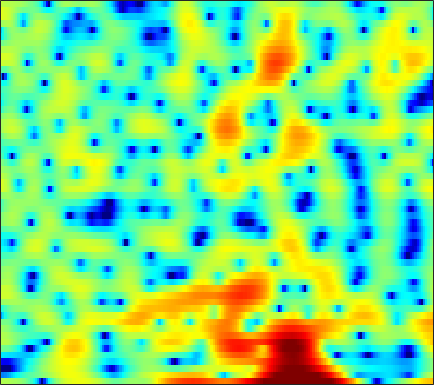

Values plotted in this chart, from the file beside it:
2.1463, 2.0857, 2.0099, 1.9247, 1.8451, 1.7265, 1.5589, 1.4073, 1.1518, 0.79435, 0.30716, -0.13797, -0.90353, -1.9057, -2.8512, -4.4966, -6.8136, -9.3285, -14.992, -44.775, -15.116, -10.085, -6.0702, -3.3805
-11.19, -11.25, -10.79, -9.867, -9.019, -7.842, -6.71, -5.916, -4.957, -4.117, -3.393, -2.918, -2.372, -1.916, -1.624, -1.281, -0.9698, -0.7394, -0.4141, -0.04072, 0.3952, 0.7665, 1.314, 1.894
-29.84, -30.47, -28.27, -24.97, -22.36, -19.07, -16.11, -14.14, -11.82, -9.83, -8.093, -6.934, -5.548, -4.326, -3.5, -2.494, -1.582, -0.9511, -0.1683, 0.5566, 1.231, 1.706, 2.296, 2.841
-16.76, -17.17, -17.42, -17.17, -16.55, -15.38, -13.96, -12.84, -11.35, -9.935, -8.611, -7.685, -6.519, -5.425, -4.643, -3.629, -2.659, -1.952, -1.038, -0.162, 0.6801, 1.279, 2.032, 2.727
-6.474, -6.589, -6.747, -6.904, -7.007, -7.167, -7.342, -7.489, -7.718, -7.961, -8.204, -8.341, -8.369, -8.094, -7.652, -6.776, -5.667, -4.75, -3.488, -2.248, -1.044, -0.1759, 0.9265, 1.959
-0.4979, -0.54, -0.7161, -1.043, -1.375, -2.003, -2.837, -3.623, -4.954, -6.722, -9.211, -11.85, -17.5, -30.53, -21.3, -14.23, -10.65, -8.881, -7.169, -5.822, -4.57, -3.57, -2.108, -0.5305
2.376, 2.37, 2.24, 1.956, 1.655, 1.129, 0.4861, -0.08283, -0.9542, -1.938, -2.985, -3.757, -4.685, -5.413, -5.797, -6.192, -6.647, -7.186, -8.445, -10.85, -16.16, -29.62, -15.27, -7.775
2.097, 2.002, 1.786, 1.474, 1.193, 0.7632, 0.276, -0.121, -0.6592, -1.157, -1.595, -1.885, -2.228, -2.497, -2.662, -2.872, -3.074, -3.239, -3.471, -3.658, -3.693, -3.527, -2.963, -2.046
1.444, 1.213, 0.8422, 0.3752, -0.04509, -0.703, -1.453, -2.043, -2.783, -3.362, -3.648, -3.623, -3.283, -2.718, -2.237, -1.604, -1.015, -0.6344, -0.195, 0.1708, 0.4814, 0.6855, 0.9435, 1.165
-0.2684, -0.3612, -0.4678, -0.6897, -1.014, -1.762, -3.004, -4.386, -7.218, -12.27, -20.91, -14.96, -8.221, -4.42, -2.455, -0.5411, 0.8517, 1.643, 2.426, 2.955, 3.278, 3.387, 3.365, 3.15
-10.07, -7.137, -4.502, -2.911, -2.225, -1.815, -1.871, -2.138, -2.698, -3.187, -3.254, -2.917, -2, -0.8075, 0.08342, 1.149, 2.018, 2.523, 3.015, 3.293, 3.372, 3.296, 3.028, 2.562
-4.402, -3.647, -2.513, -1.527, -0.9487, -0.3897, -0.052, 0.1036, 0.2411, 0.3479, 0.4426, 0.554, 0.7778, 1.057, 1.272, 1.558, 1.796, 1.917, 1.987, 1.917, 1.696, 1.418, 0.8976, 0.2224
1.109, 1.219, 1.4, 1.57, 1.665, 1.732, 1.709, 1.634, 1.476, 1.263, 1.038, 0.8942, 0.7469, 0.6546, 0.6416, 0.6754, 0.7343, 0.7728, 0.76, 0.629, 0.3121, -0.07258, -0.8464, -1.988
3.32, 3.405, 3.438, 3.355, 3.211, 2.887, 2.412, 1.948, 1.182, 0.2724, -0.7136, -1.479, -2.4, -3.006, -3.13, -2.872, -2.275, -1.741, -1.084, -0.5842, -0.3337, -0.3311, -0.622, -1.282
2.932, 3.152, 3.26, 3.145, 2.904, 2.355, 1.538, 0.7255, -0.6727, -2.483, -4.905, -7.302, -11.77, -19.21, -20.45, -13, -8.594, -6.331, -4.098, -2.442, -1.208, -0.5199, 0.1356, 0.545
1.325, 1.752, 2.037, 2.022, 1.811, 1.27, 0.4103, -0.4508, -1.893, -3.723, -5.869, -7.614, -9.945, -11.71, -12.13, -11.43, -9.639, -8.01, -5.813, -3.821, -2.112, -1.03, 0.1679, 1.104
0.7455, 1.186, 1.525, 1.586, 1.456, 1.046, 0.3418, -0.377, -1.609, -3.183, -5.142, -6.994, -10.08, -14.51, -19.76, -21.61, -13.87, -10.15, -6.633, -4.025, -2.014, -0.7953, 0.5233, 1.542
0.3443, 0.6599, 0.9402, 1.053, 1.021, 0.8262, 0.4543, 0.04289, -0.6751, -1.597, -2.741, -3.713, -5.104, -6.449, -7.125, -7.16, -6.133, -5.004, -3.394, -1.924, -0.6614, 0.1283, 0.996, 1.666
-1.06, -0.8, -0.5215, -0.3229, -0.2212, -0.152, -0.1347, -0.1612, -0.254, -0.4065, -0.6021, -0.7514, -0.9614, -1.101, -1.121, -1.023, -0.7888, -0.5475, -0.179, 0.1837, 0.5015, 0.6918, 0.8733, 0.9843
-3.003, -2.767, -2.549, -2.384, -2.24, -1.966, -1.575, -1.195, -0.6296, -0.05099, 0.4991, 0.8464, 1.236, 1.559, 1.739, 1.906, 1.983, 1.975, 1.865, 1.612, 1.192, 0.7734, 0.08986, -0.6533
-4.976, -5, -5.479, -6.356, -7.069, -7.332, -6.192, -4.711, -2.607, -0.762, 0.7273, 1.618, 2.569, 3.261, 3.617, 3.91, 3.989, 3.906, 3.575, 2.955, 1.972, 0.9269, -1.013, -3.897
-6.356, -6.516, -7.511, -9.705, -12.46, -16.43, -12.42, -8.446, -4.691, -2.089, -0.2268, 0.8407, 1.963, 2.751, 3.193, 3.592, 3.78, 3.78, 3.572, 3.112, 2.366, 1.593, 0.263, -1.366
-5.202, -4.918, -4.796, -4.846, -4.886, -4.708, -4.163, -3.543, -2.59, -1.661, -0.8682, -0.3506, 0.2112, 0.6875, 1.024, 1.429, 1.793, 2.006, 2.2, 2.248, 2.137, 1.953, 1.596, 1.177
-2.255, -1.836, -1.406, -1.095, -0.926, -0.775, -0.6808, -0.6667, -0.7487, -0.9836, -1.377, -1.766, -2.33, -2.626, -2.549, -1.945, -0.9729, -0.1784, 0.7799, 1.521, 2.011, 2.222, 2.313, 2.217
0.1773, 0.6009, 1.068, 1.399, 1.558, 1.609, 1.464, 1.195, 0.5746, -0.4484, -2.018, -3.774, -7.302, -14.01, -18.9, -9.882, -4.832, -2.459, -0.2987, 1.131, 2.032, 2.439, 2.676, 2.598
-0.1845, 0.4054, 1.069, 1.566, 1.812, 1.973, 1.905, 1.706, 1.212, 0.4457, -0.6227, -1.587, -3.013, -4.125, -4.346, -3.605, -2.212, -1.122, 0.1027, 1.015, 1.613, 1.859, 1.935, 1.72
-2.433, -1.38, -0.2827, 0.5094, 0.9235, 1.271, 1.42, 1.416, 1.283, 1.036, 0.7133, 0.4503, 0.1198, -0.09613, -0.1605, -0.08924, 0.1096, 0.2954, 0.5388, 0.7229, 0.8091, 0.7944, 0.6582, 0.3816
-2.748, -1.599, -0.4903, 0.2418, 0.6091, 0.8959, 1.035, 1.069, 1.071, 1.046, 1.024, 1.003, 1.004, 0.9736, 0.9458, 0.8707, 0.7438, 0.5946, 0.3449, 0.03015, -0.3217, -0.5736, -0.8565, -1.045
0.5101, 0.8893, 1.185, 1.226, 1.109, 0.8089, 0.4205, 0.155, -0.03878, 0.02319, 0.3164, 0.6168, 1.031, 1.323, 1.443, 1.398, 1.105, 0.7094, -0.07666, -1.156, -2.468, -3.454, -4.386, -4.409
3.764, 3.552, 3.06, 2.249, 1.364, -0.2357, -2.423, -4.325, -6.216, -5.428, -3.076, -1.406, 0.2206, 1.315, 1.788, 1.99, 1.741, 1.249, 0.09907, -1.741, -4.609, -8.031, -17.82, -16.16
3.978, 3.605, 2.877, 1.829, 0.7719, -1.111, -3.714, -6.216, -9.135, -7.848, -4.56, -2.533, -0.6311, 0.5991, 1.135, 1.462, 1.365, 1.034, 0.315, -0.6991, -1.9, -2.755, -3.505, -3.397
2.575, 2.312, 1.816, 1.176, 0.6344, -0.147, -0.8803, -1.318, -1.593, -1.438, -0.9312, -0.4701, 0.1558, 0.615, 0.8072, 0.8515, 0.6318, 0.3177, -0.2457, -0.8803, -1.468, -1.787, -1.951, -1.794
1.403, 1.197, 0.8214, 0.3829, 0.08883, -0.2026, -0.2855, -0.205, 0.05216, 0.4285, 0.8512, 1.13, 1.435, 1.558, 1.528, 1.222, 0.652, 0.02608, -1.094, -2.436, -3.784, -4.519, -4.648, -3.768
0.09255, -0.377, -1.325, -2.515, -3.353, -3.858, -3.347, -2.441, -1.055, 0.2154, 1.227, 1.796, 2.311, 2.501, 2.452, 2.073, 1.329, 0.46, -1.238, -3.855, -8.332, -15.01, -18.5, -7.84
-2.157, -2.94, -4.774, -7.971, -12.29, -29.38, -12.93, -7.973, -4.211, -1.845, -0.3068, 0.5026, 1.175, 1.53, 1.576, 1.453, 1.043, 0.5794, -0.2201, -1.216, -2.154, -2.594, -2.481, -1.539
-3.142, -3.408, -4.001, -4.771, -5.317, -5.582, -5.064, -4.287, -3.102, -2.073, -1.284, -0.8781, -0.5683, -0.4145, -0.3842, -0.4075, -0.4538, -0.4796, -0.5019, -0.4596, -0.3311, -0.1611, 0.2105, 0.7381
-2.603, -2.131, -1.694, -1.444, -1.31, -1.169, -1.026, -0.9293, -0.8279, -0.8599, -1.06, -1.356, -1.854, -2.481, -2.868, -3.195, -3.045, -2.673, -1.975, -1.185, -0.462, 0.02981, 0.6125, 1.125
-0.932, -0.007898, 0.8561, 1.412, 1.676, 1.847, 1.835, 1.699, 1.311, 0.6816, -0.2978, -1.294, -3.124, -5.735, -8.423, -11.92, -10.51, -7.586, -4.421, -2.27, -0.8244, -0.08191, 0.5283, 0.8004
1.23, 1.929, 2.627, 3.101, 3.297, 3.371, 3.222, 2.967, 2.417, 1.625, 0.5574, -0.4596, -2.161, -4.344, -6.128, -8.003, -7.292, -5.589, -3.28, -1.561, -0.445, -0.009288, 0.05101, -0.5001
1.621, 2.01, 2.442, 2.733, 2.822, 2.764, 2.489, 2.147, 1.552, 0.8086, -0.002207, -0.6179, -1.348, -1.952, -2.195, -2.195, -1.843, -1.393, -0.6821, -0.05294, 0.3566, 0.4128, 0.1127, -0.7352
-0.07535, 0.3816, 0.9172, 1.235, 1.318, 1.179, 0.7427, 0.2104, -0.7461, -1.929, -3.147, -3.911, -4.359, -4.043, -3.486, -2.457, -1.442, -0.7155, 0.1308, 0.8138, 1.269, 1.466, 1.499, 1.301
-3.733, -2.544, -1.388, -0.6923, -0.4544, -0.519, -1.038, -1.762, -3.306, -5.701, -9.537, -14.25, -19.59, -11.6, -7.92, -4.728, -2.547, -1.323, -0.07289, 0.8833, 1.59, 2, 2.391, 2.634
-5.896, -4.33, -2.9, -1.985, -1.604, -1.455, -1.712, -2.178, -3.159, -4.545, -6.236, -7.391, -7.897, -6.854, -5.601, -3.92, -2.48, -1.586, -0.5983, 0.2042, 0.8973, 1.349, 1.906, 2.403
-4.05, -3.385, -2.586, -1.939, -1.566, -1.246, -1.136, -1.185, -1.395, -1.735, -2.107, -2.324, -2.499, -2.466, -2.336, -2.138, -1.917, -1.767, -1.543, -1.275, -0.8545, -0.4286, 0.27, 1.059
-2.869, -2.689, -2.252, -1.688, -1.23, -0.6505, -0.1713, 0.09657, 0.306, 0.3695, 0.3264, 0.2267, 0.006181, -0.3384, -0.6655, -1.24, -2.037, -2.793, -3.977, -5.035, -5.319, -4.656, -3.005, -1.189
-4.92, -5.279, -4.78, -3.411, -2.249, -0.8497, 0.24, 0.8433, 1.377, 1.658, 1.711, 1.614, 1.353, 0.9003, 0.401, -0.5109, -1.86, -3.316, -6.271, -11.76, -23.83, -13.34, -6.355, -2.577
-11.39, -22.18, -13.83, -6.642, -3.76, -1.33, 0.1485, 0.8341, 1.35, 1.505, 1.405, 1.238, 0.948, 0.6545, 0.4006, -0.03919, -0.6315, -1.205, -2.084, -2.852, -3.076, -2.675, -1.632, -0.3907
-1.658, -2.053, -1.835, -0.9382, -0.1657, 0.6848, 1.161, 1.224, 0.9237, 0.204, -0.7951, -1.561, -2.284, -2.315, -1.898, -1.143, -0.4786, -0.1056, 0.2054, 0.3888, 0.486, 0.5379, 0.6169, 0.6571
3.231, 3.153, 3.098, 3.098, 3.07, 2.909, 2.503, 1.951, 0.7554, -1.16, -4.229, -8.034, -18.42, -12.71, -7.217, -3.333, -1.115, -0.06111, 0.7959, 1.172, 1.162, 0.9301, 0.3239, -0.6157
3.812, 3.784, 3.72, 3.599, 3.446, 3.129, 2.617, 2.077, 1.102, -0.1992, -1.78, -2.985, -4.077, -3.897, -3.055, -1.703, -0.5536, 0.0769, 0.5631, 0.6454, 0.3405, -0.17, -1.29, -3.001
2.073, 2.129, 2.221, 2.278, 2.283, 2.208, 2.017, 1.797, 1.417, 0.9579, 0.4956, 0.2069, -0.03714, -0.08721, -0.001206, 0.2138, 0.4333, 0.5349, 0.5229, 0.2983, -0.1845, -0.7289, -1.72, -2.994
-0.857, -0.5309, 0.00418, 0.5327, 0.8683, 1.192, 1.382, 1.441, 1.434, 1.375, 1.298, 1.252, 1.233, 1.259, 1.29, 1.335, 1.337, 1.279, 1.1, 0.7755, 0.2752, -0.2137, -0.9968, -1.925
-6.369, -4.588, -2.509, -0.9857, -0.1849, 0.528, 0.9255, 1.075, 1.148, 1.175, 1.223, 1.298, 1.46, 1.683, 1.858, 2.049, 2.157, 2.164, 2.047, 1.762, 1.306, 0.8408, 0.07119, -0.8918
-7.437, -4.593, -1.981, -0.3753, 0.3359, 0.7813, 0.7557, 0.5108, 0.01456, -0.4778, -0.6646, -0.4877, 0.1056, 0.8982, 1.496, 2.165, 2.636, 2.846, 2.922, 2.771, 2.397, 1.968, 1.171, 0.1288
1.346, 1.571, 1.918, 2.098, 2.023, 1.538, 0.5111, -0.7087, -3.133, -6.786, -10.3, -8.783, -4.661, -1.691, -0.1398, 1.299, 2.189, 2.574, 2.792, 2.736, 2.442, 2.088, 1.425, 0.5594
4.21, 3.996, 3.699, 3.283, 2.846, 2.014, 0.8067, -0.419, -2.556, -5.106, -6.846, -6.348, -4.204, -2.146, -0.9836, 0.07731, 0.654, 0.8223, 0.7791, 0.5024, 0.09928, -0.234, -0.6307, -1.038
4.279, 4.016, 3.657, 3.268, 2.928, 2.395, 1.758, 1.208, 0.4438, -0.2393, -0.7002, -0.8502, -0.8205, -0.6583, -0.5734, -0.6182, -0.9144, -1.331, -2.183, -3.356, -4.668, -5.468, -5.738, -5.044
2.714, 2.498, 2.3, 2.204, 2.166, 2.117, 2.022, 1.911, 1.697, 1.416, 1.091, 0.8248, 0.4326, -0.01816, -0.4118, -1.054, -1.884, -2.699, -4.214, -6.528, -10.56, -16.62, -22.9, -10.43
